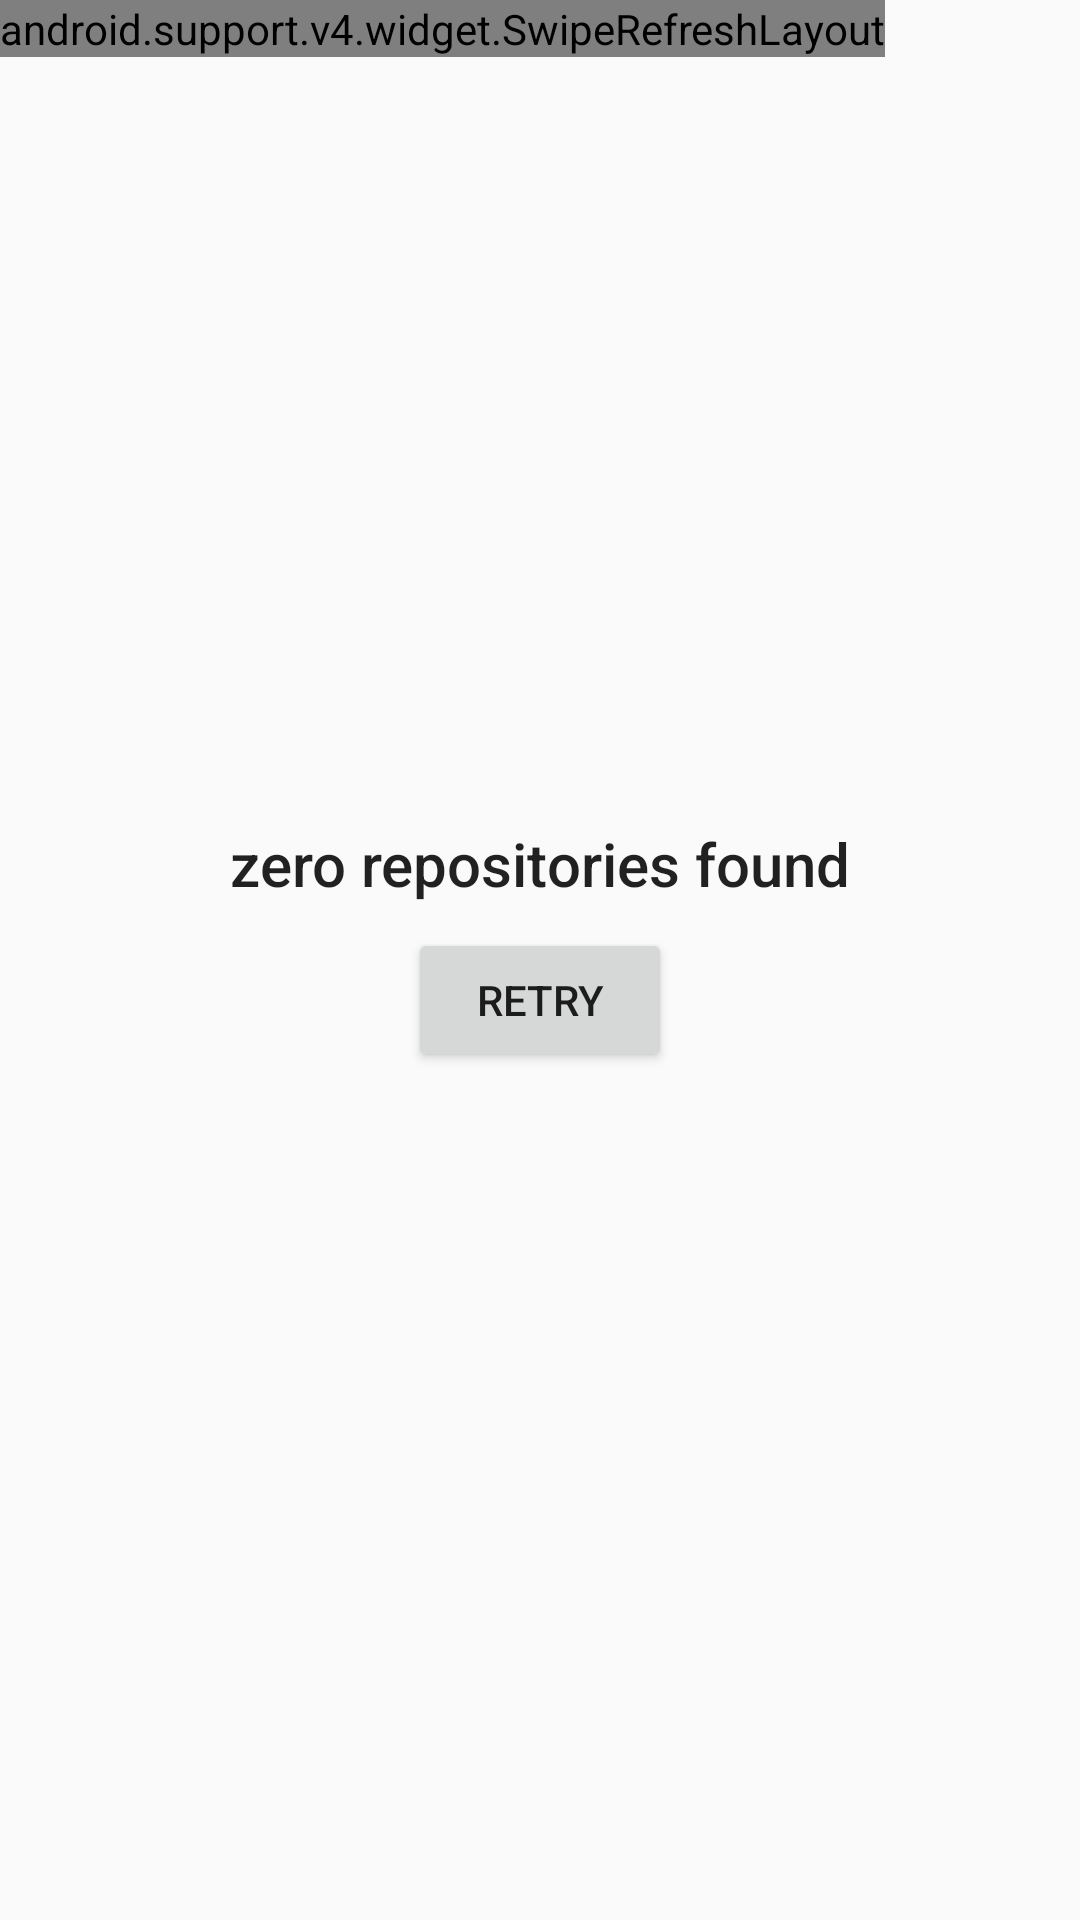

Write the Android layout XML for this screen, with the resource values it uses.
<!-- AndroidManifest.xml: application theme AppTheme -->
<!-- res/layout/activity_main.xml -->
<?xml version="1.0" encoding="utf-8"?>
<android.support.design.widget.CoordinatorLayout
        xmlns:android="http://schemas.android.com/apk/res/android"
        xmlns:tools="http://schemas.android.com/tools"
        xmlns:app="http://schemas.android.com/apk/res-auto"
        android:layout_width="match_parent"
        android:layout_height="match_parent"
        tools:context=".ui.MainActivity">

    <android.support.v4.widget.SwipeRefreshLayout
            android:id="@+id/swipe_refresh"
            android:layout_width="wrap_content"
            android:layout_height="wrap_content"
            android:background="@android:color/white">

        <android.support.v7.widget.RecyclerView
                android:id="@+id/recycler_view"
                android:layout_width="wrap_content"
                android:layout_height="wrap_content"
                android:scrollbars="vertical"
                android:clipToPadding="false"
                android:paddingBottom="8dp"/>

    </android.support.v4.widget.SwipeRefreshLayout>

    <LinearLayout
            android:layout_width="wrap_content"
            android:layout_height="wrap_content"
            android:orientation="vertical"
            android:layout_gravity="center_horizontal|center_vertical">

        <TextView
                android:id="@+id/empty_text"
                android:layout_width="wrap_content"
                android:layout_height="wrap_content"
                android:text="zero repositories found"
                style="@style/Base.TextAppearance.AppCompat.Title"
                android:layout_gravity="center_horizontal|center_vertical"/>

        <Button
                android:id="@+id/retry_fetch_button"
                android:layout_width="wrap_content"
                android:layout_height="wrap_content"
                android:text="Retry"
                android:layout_gravity="center_horizontal|center_vertical"
                android:layout_margin="8dp"/>
    </LinearLayout>

</android.support.design.widget.CoordinatorLayout>
<!-- resources referenced by this layout -->
<resources>
  <style name="AppTheme" parent="Theme.AppCompat.Light.DarkActionBar">
          
          <item name="colorPrimary">@color/colorPrimary</item>
          <item name="colorPrimaryDark">@color/colorPrimaryDark</item>
          <item name="colorAccent">@color/colorAccent</item>
      </style>
  <!-- not gathered from this repository: default colours our renderer supplied (Android Studio template values) -->
  <color name="colorPrimary">#FF6200EE</color>
  <color name="colorPrimaryDark">#FF3700B3</color>
  <color name="colorAccent">#FF03DAC5</color>
</resources>
